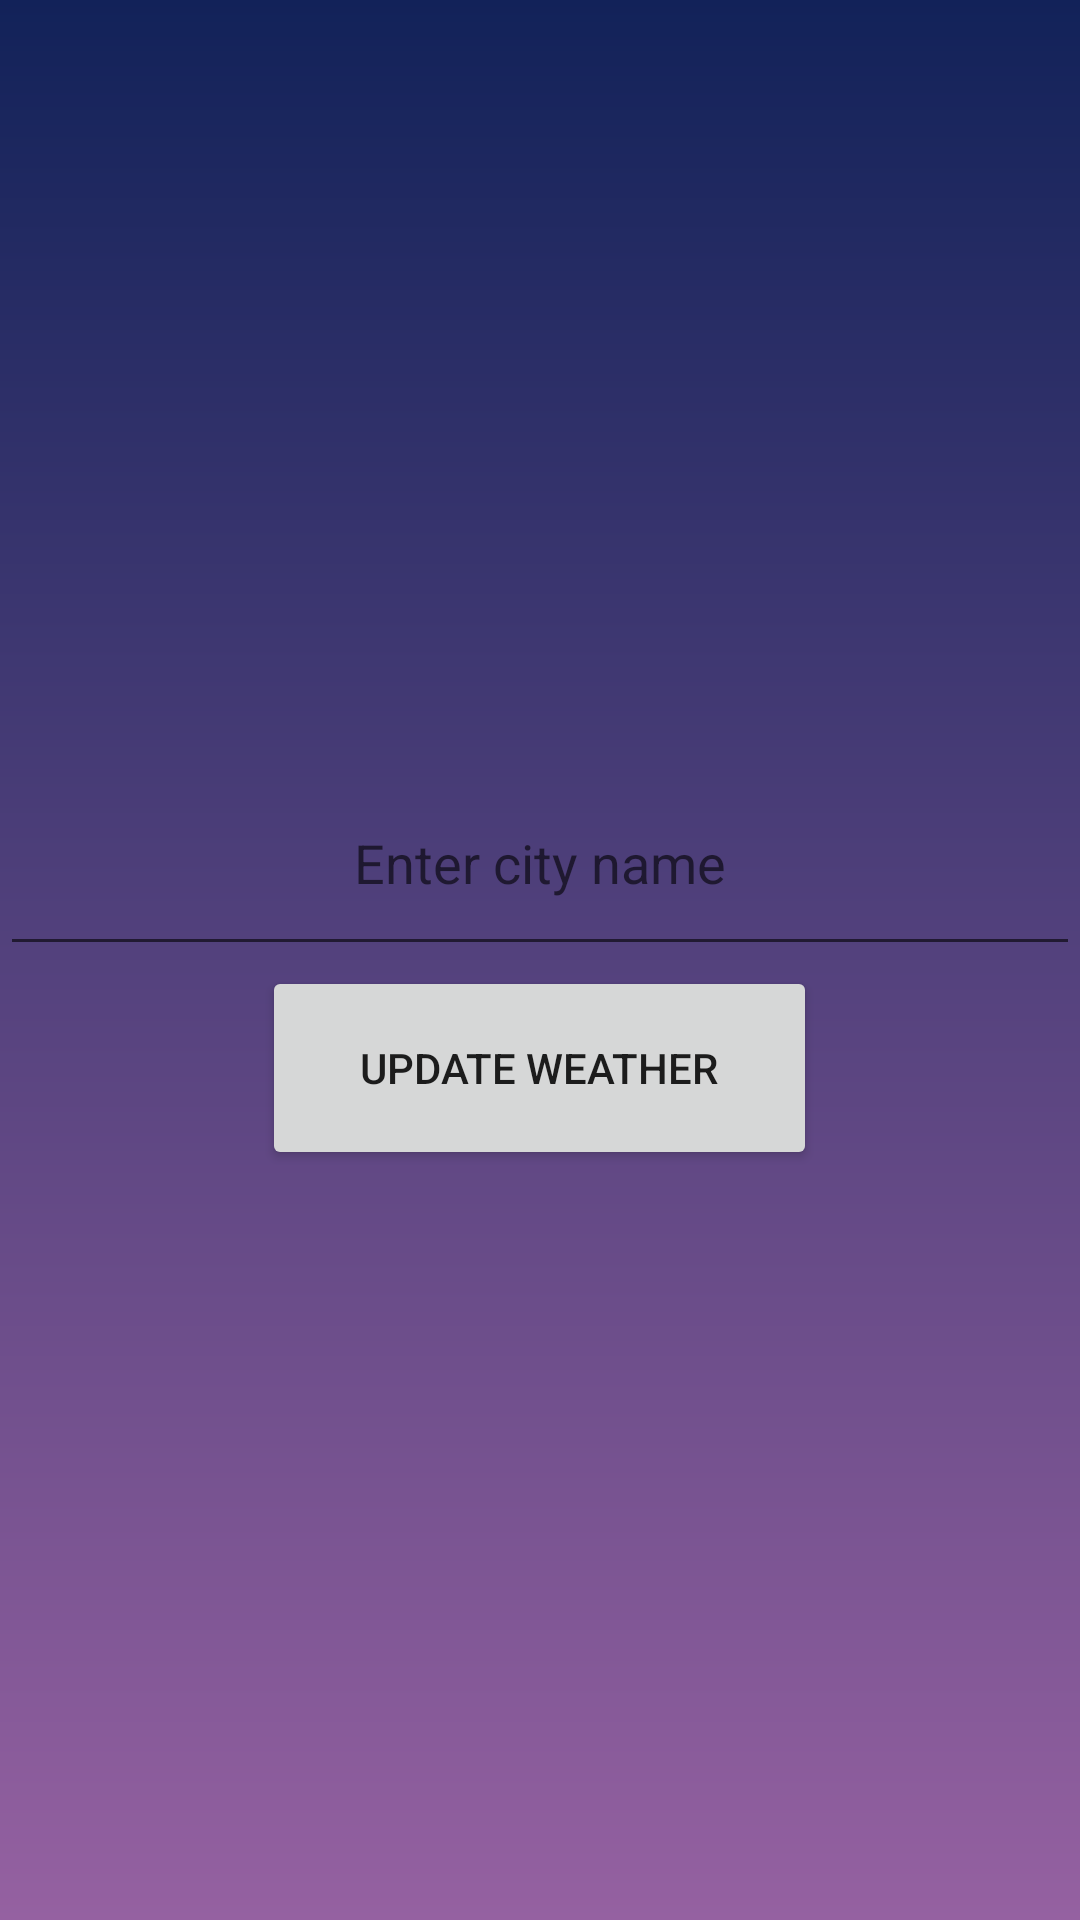

Android layout source for this screen:
<!-- AndroidManifest.xml: application theme Theme.Projectarbete -->
<!-- res/layout/fragment_settings.xml -->
<?xml version="1.0" encoding="utf-8"?>
<LinearLayout xmlns:android="http://schemas.android.com/apk/res/android"
    xmlns:tools="http://schemas.android.com/tools"
    android:layout_width="match_parent"
    android:layout_height="match_parent"
    android:gravity="center"
    tools:context=".SettingsFragment"
    android:background="@drawable/gradient_bg"
    android:layout_gravity="center"
    android:orientation="vertical">

    
    <EditText
        android:id="@+id/edit_text_city"
        android:layout_width="360dp"
        android:layout_height="72dp"
        android:hint="Enter city name"
        android:inputType="text"
        android:gravity="center"
        />


    <Button
        android:id="@+id/button_update_weather"
        android:layout_width="185dp"
        android:layout_height="68dp"
        android:text="Update Weather"

        />


</LinearLayout>
<!-- resources referenced by this layout -->
<resources>
  <!-- drawable gradient_bg (drawable) -->
  <?xml version="1.0" encoding="utf-8"?>
  <shape
      android:shape="rectangle"
      xmlns:android="http://schemas.android.com/apk/res/android">
  
      <gradient
          android:angle="90"
          android:startColor="#9561a1"
          android:endColor="#122259"
          android:type="linear"></gradient>
  
  
  
  
  
  
  </shape>
  <style name="Theme.Projectarbete" parent="Theme.MaterialComponents.DayNight.DarkActionBar">
          
          <item name="colorPrimary">@color/purple_500</item>
          <item name="colorPrimaryVariant">@color/purple_700</item>
          <item name="colorOnPrimary">@color/white</item>
          
          <item name="colorSecondary">@color/teal_200</item>
          <item name="colorSecondaryVariant">@color/teal_700</item>
          <item name="colorOnSecondary">@color/black</item>
          
          <item name="android:statusBarColor">?attr/colorPrimaryVariant</item>
          
      </style>
  <!-- not gathered from this repository: default colours our renderer supplied (Android Studio template values) -->
  <color name="purple_500">#FF6200EE</color>
  <color name="purple_700">#FF3700B3</color>
  <color name="teal_200">#FF03DAC5</color>
  <color name="teal_700">#FF018786</color>
  <color name="black">#FF000000</color>
  <color name="white">#FFFFFFFF</color>
</resources>
